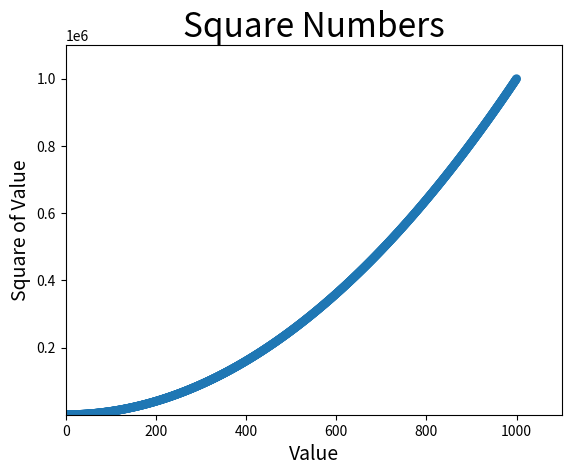

Write the Python code that produced this figure.
import matplotlib.pyplot as plt

x_values = list(range(1, 1001))
y_values = [x**2 for x in x_values]

plt.scatter(x_values, y_values, edgecolor='none', s=40)

# Set chart title and label axes.
plt.title("Square Numbers", fontsize=24)
plt.xlabel("Value", fontsize=14)
plt.ylabel("Square of Value", fontsize=14)

# Set the range for each axis.
plt.axis([0, 1100, 1, 1100000])

plt.show()